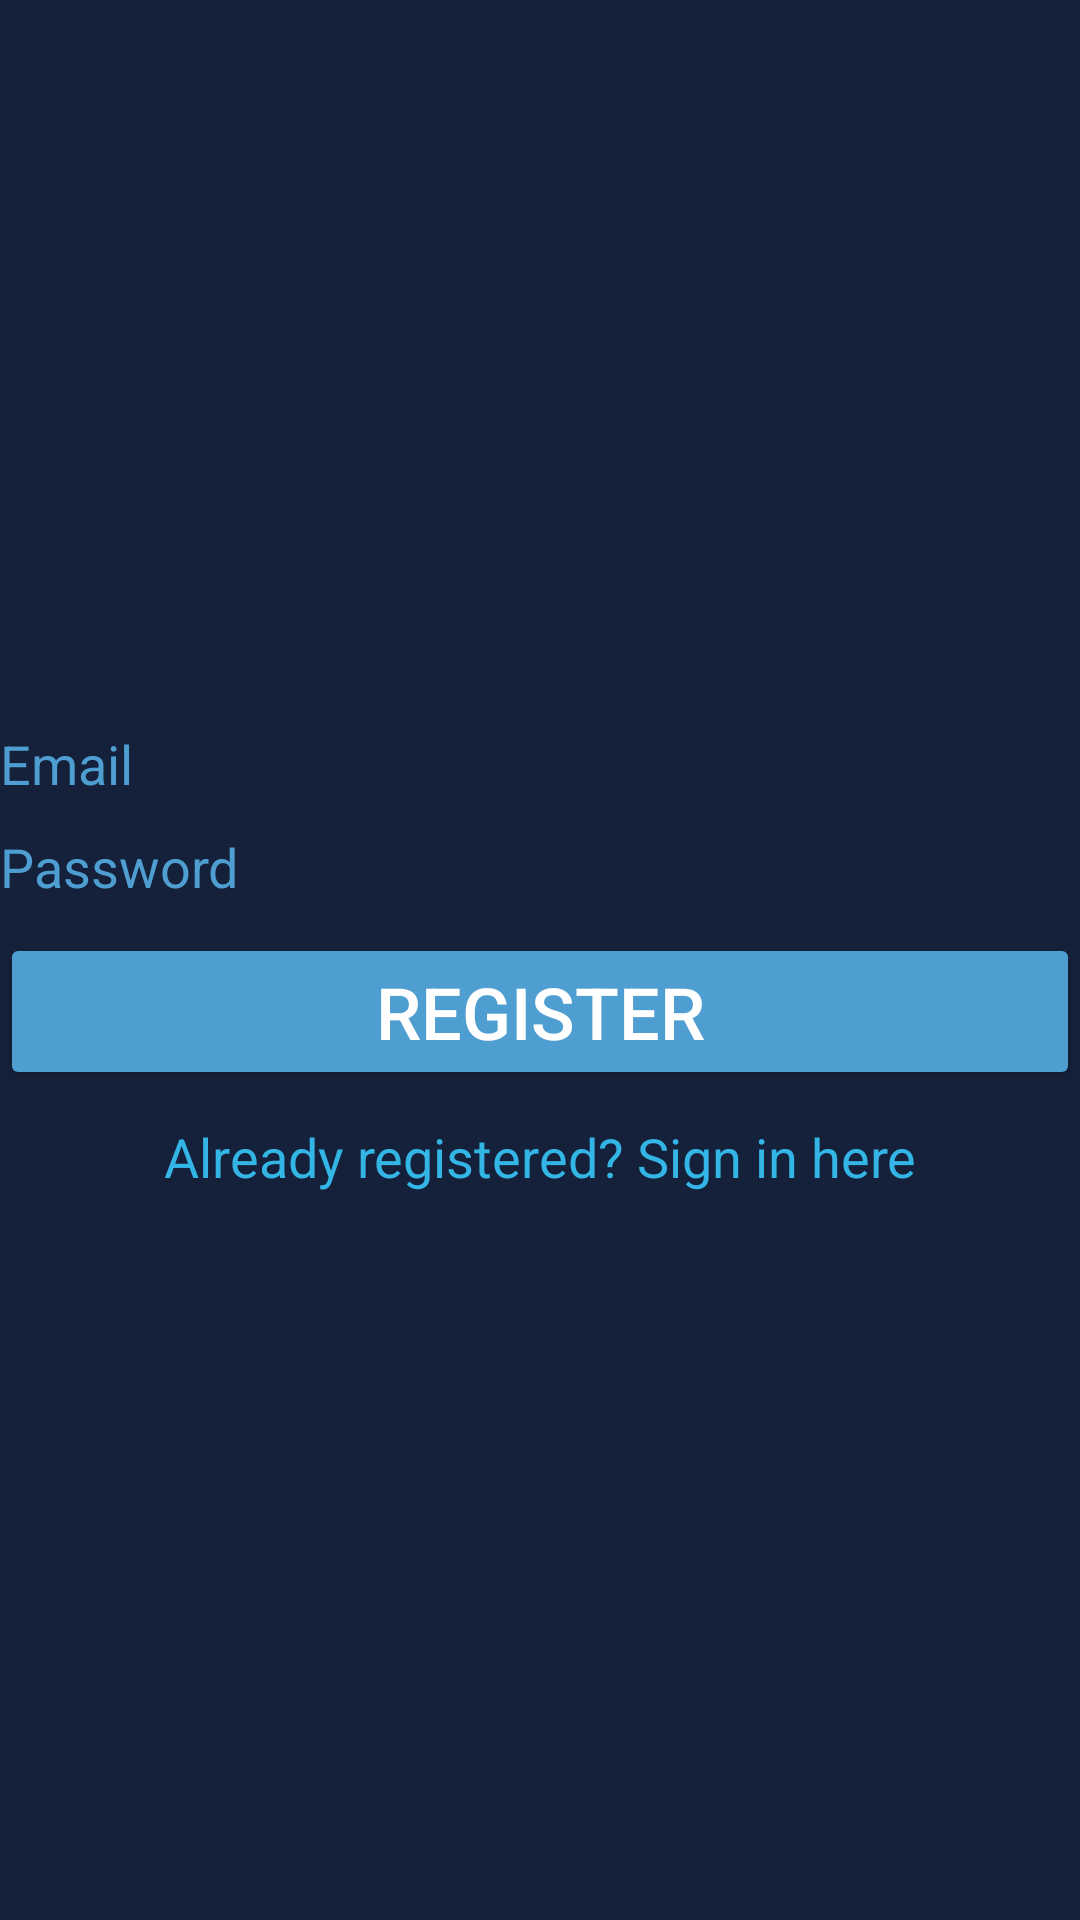

Layout XML and referenced resources for this Android screen:
<!-- AndroidManifest.xml: application theme AppTheme -->
<!-- res/layout/activity_auth.xml -->
<?xml version="1.0" encoding="utf-8"?>
<LinearLayout xmlns:android="http://schemas.android.com/apk/res/android"
    xmlns:tools="http://schemas.android.com/tools"
    android:layout_width="match_parent"
    android:layout_height="match_parent"
    android:background="@color/colorDarkBlue"
    android:gravity="center"
    android:orientation="vertical"
    tools:context="com.nantel.louis.random3v3.RegisterActivity">


    <EditText
        android:id="@+id/editTextEmail"
        android:layout_width="match_parent"
        android:layout_height="wrap_content"
        android:background="@drawable/apptheme_textfield_activated_holo_light"
        android:hint="Email"
        android:inputType="textEmailAddress"
        android:textColor="@android:color/white"
        android:textColorHighlight="@android:color/white"
        android:textColorHint="@color/colorLightBlue" />

    <EditText
        android:id="@+id/editTextPwd"
        android:layout_width="match_parent"
        android:layout_height="wrap_content"
        android:layout_marginTop="10dp"
        android:background="@drawable/apptheme_textfield_activated_holo_light"
        android:hint="Password"
        android:inputType="textPassword"
        android:textColor="@android:color/white"
        android:textColorHighlight="@android:color/white"
        android:textColorHint="@color/colorLightBlue" />

    <Button
        android:id="@+id/registerButton"
        style="@style/Widget.AppCompat.Button.Colored"
        android:layout_width="match_parent"
        android:layout_height="wrap_content"
        android:layout_marginTop="10dp"
        android:text="Register"
        android:textSize="24sp"
        android:theme="@style/lightBlue.Button" />

    <TextView
        android:id="@+id/signInTxt"
        android:layout_width="wrap_content"
        android:layout_height="wrap_content"
        android:layout_marginTop="10dp"
        android:text="Already registered? Sign in here"
        android:textColor="@android:color/holo_blue_light"
        android:textSize="18sp" />
</LinearLayout>
<!-- resources referenced by this layout -->
<resources>
  <color name="colorDarkBlue">#15213b</color>
  <color name="colorLightBlue">#4E9ED1</color>
  <style name="lightBlue.Button" parent="AppTheme">
          <item name="colorAccent">@color/colorLightBlue</item>
      </style>
  <style name="AppTheme" parent="Theme.AppCompat.Light.DarkActionBar">
          
          <item name="colorPrimary">@color/colorPrimary</item>
          <item name="colorPrimaryDark">@color/colorPrimaryDark</item>
          <item name="colorAccent">@color/colorAccent</item>
      </style>
  <color name="colorPrimary">#4E9ED1</color>
  <color name="colorPrimaryDark">#4E9ED1</color>
  <color name="colorAccent">#ffffff</color>
</resources>
